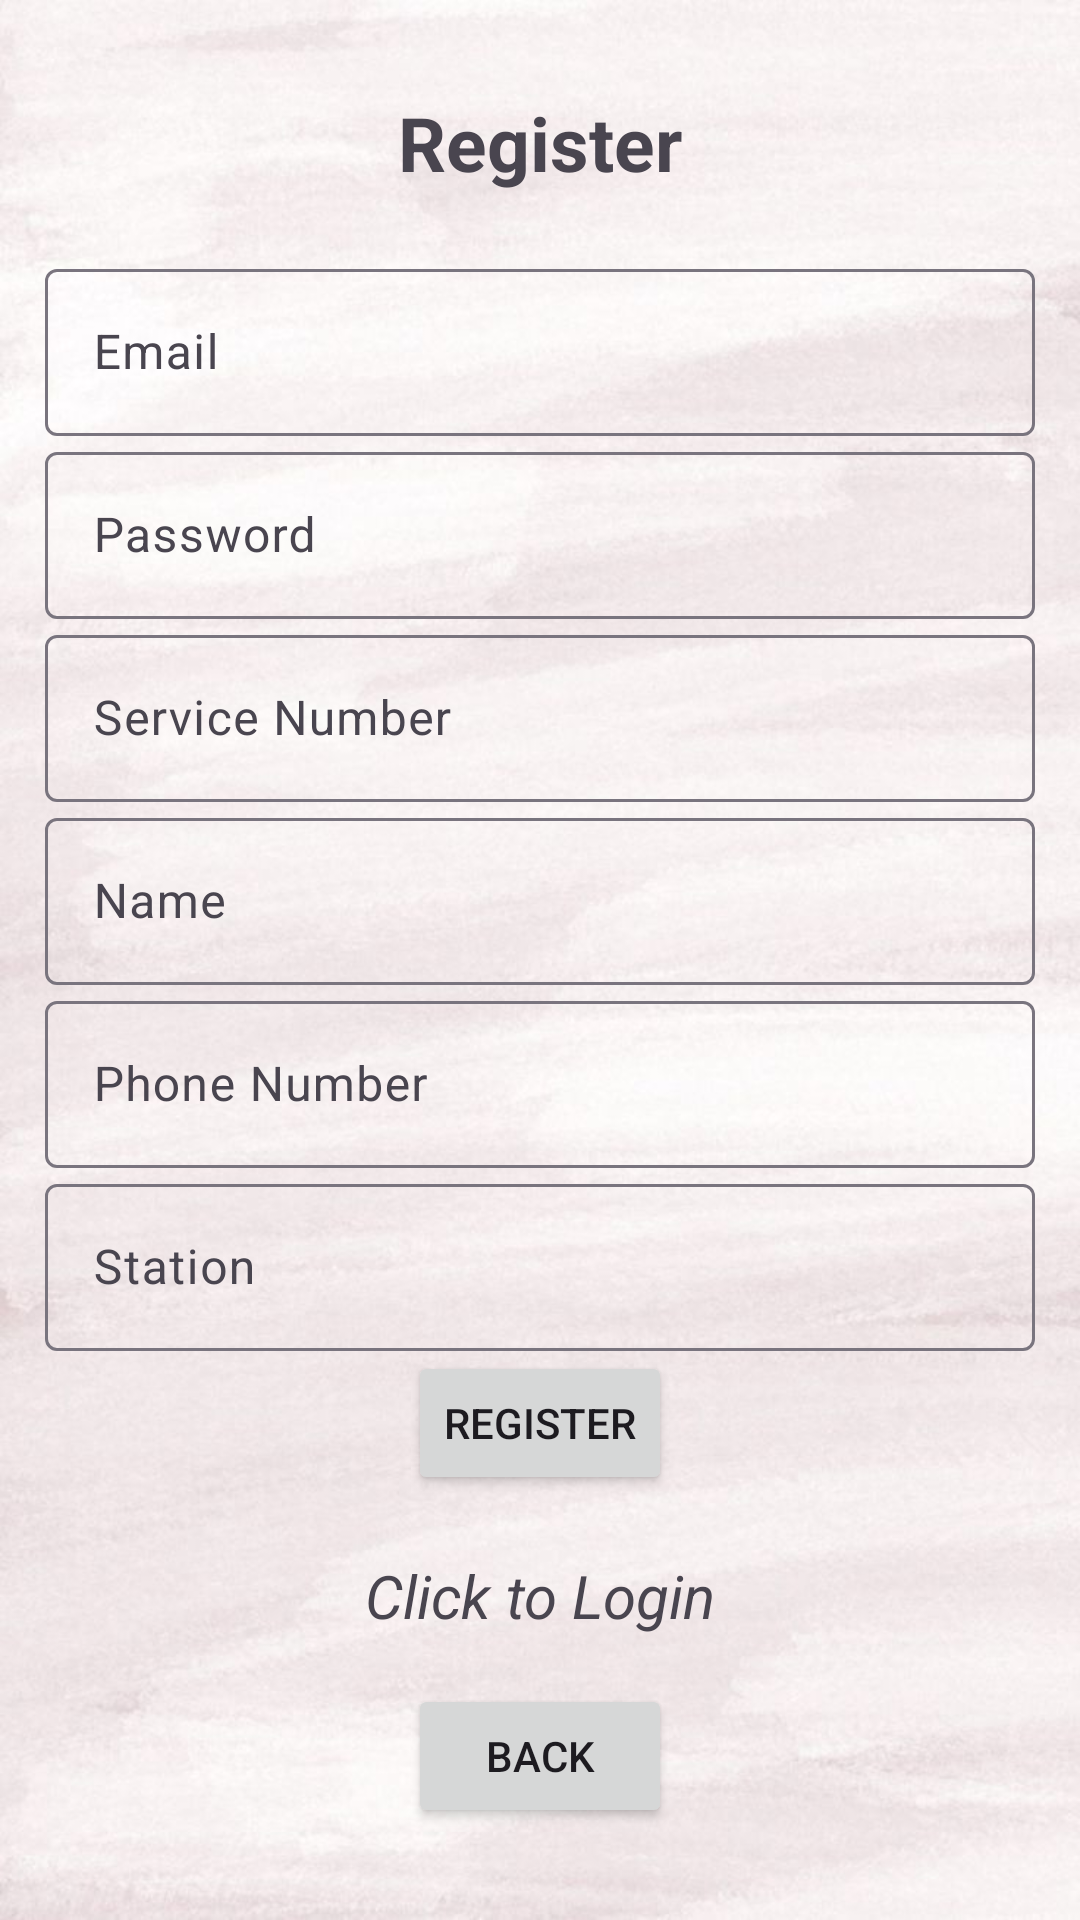

Here is an Android app screen rendered from its layout file. Give the layout XML and the strings, colors and styles it references.
<!-- AndroidManifest.xml: application theme Theme.Material3.Light -->
<!-- res/layout/activity_police_reg.xml -->
<?xml version="1.0" encoding="utf-8"?>
<LinearLayout xmlns:android="http://schemas.android.com/apk/res/android"
    xmlns:app="http://schemas.android.com/apk/res-auto"
    xmlns:tools="http://schemas.android.com/tools"
    android:layout_width="match_parent"
    android:layout_height="match_parent"
    android:orientation = "vertical"
    android:gravity="center"
    android:padding="15dp"
    android:background="@drawable/background"
    tools:context=".PoliceRegActivity">

    <TextView
        android:text="@string/register"
        android:layout_width="match_parent"
        android:layout_height="wrap_content"
        android:gravity="center"
        android:textSize="25sp"
        android:textStyle="bold"
        android:layout_marginBottom="20dp"
        />
    <com.google.android.material.textfield.TextInputLayout
        android:layout_width="match_parent"
        android:layout_height="wrap_content">

        <com.google.android.material.textfield.TextInputEditText
            android:id="@+id/email"
            android:hint="@string/email"
            android:layout_width="match_parent"
            android:layout_height="wrap_content"/>
    </com.google.android.material.textfield.TextInputLayout>

    <com.google.android.material.textfield.TextInputLayout
        android:layout_width="match_parent"
        android:layout_height="wrap_content">

        <com.google.android.material.textfield.TextInputEditText
            android:id="@+id/password"
            android:hint="@string/password"
            android:layout_width="match_parent"
            android:layout_height="wrap_content"/>
    </com.google.android.material.textfield.TextInputLayout>

    <com.google.android.material.textfield.TextInputLayout
        android:layout_width="match_parent"
        android:layout_height="wrap_content">

        <com.google.android.material.textfield.TextInputEditText
            android:id="@+id/serviceNumber"
            android:hint="@string/service_number"
            android:layout_width="match_parent"
            android:layout_height="wrap_content"/>
    </com.google.android.material.textfield.TextInputLayout>

    <com.google.android.material.textfield.TextInputLayout
        android:layout_width="match_parent"
        android:layout_height="wrap_content">

        <com.google.android.material.textfield.TextInputEditText
            android:id="@+id/name"
            android:hint="@string/name"
            android:layout_width="match_parent"
            android:layout_height="wrap_content"/>
    </com.google.android.material.textfield.TextInputLayout>

    <com.google.android.material.textfield.TextInputLayout
        android:layout_width="match_parent"
        android:layout_height="wrap_content">

        <com.google.android.material.textfield.TextInputEditText
            android:id="@+id/number"
            android:hint="@string/phone_number"
            android:layout_width="match_parent"
            android:layout_height="wrap_content"/>
    </com.google.android.material.textfield.TextInputLayout>

    <com.google.android.material.textfield.TextInputLayout
        android:layout_width="match_parent"
        android:layout_height="wrap_content">

        <com.google.android.material.textfield.TextInputEditText
            android:id="@+id/Station"
            android:hint="@string/station"
            android:layout_width="match_parent"
            android:layout_height="wrap_content"/>
    </com.google.android.material.textfield.TextInputLayout>



    <ProgressBar
        android:layout_width="wrap_content"
        android:layout_height="wrap_content"
        android:id="@+id/progressBar"
        android:visibility="gone"/>

    <Button
        android:id="@+id/btn_register"
        android:layout_width="wrap_content"
        android:layout_height="wrap_content"
        android:text="@string/register"/>

    <TextView
        android:id="@+id/Login"
        android:text="@string/loginText"
        android:layout_width="match_parent"
        android:layout_height="wrap_content"
        android:gravity="center"
        android:textSize="20sp"
        android:textStyle="italic"
        android:layout_marginTop="20dp"
        />

    <Button
        android:layout_width="wrap_content"
        android:layout_height="wrap_content"
        android:text= "@string/backP"
        android:id="@+id/backButton"
        android:layout_marginTop="16dp"
        />


</LinearLayout>
<!-- resources referenced by this layout -->
<resources>
  <!-- drawable background: jpg bitmap (drawable, 58749 bytes) -->
  <string name="backP">Back</string>
  <string name="email">Email</string>
  <string name="loginText">Click to Login</string>
  <string name="name">Name</string>
  <string name="password">Password</string>
  <string name="phone_number">Phone Number</string>
  <string name="register">Register</string>
  <string name="service_number">Service Number</string>
  <string name="station">Station</string>
</resources>
